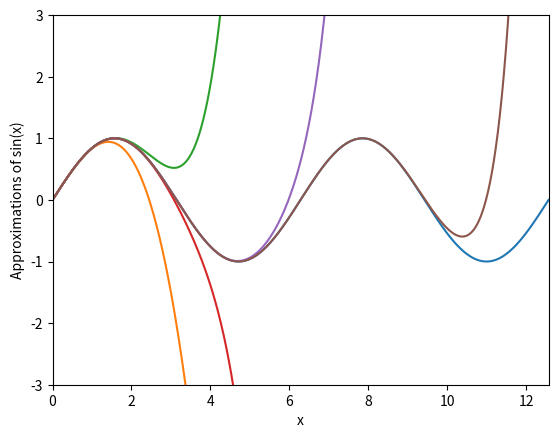

Python code for this plot:
# -*- coding: utf-8 -*-
"""
Created on Sun Feb  2 21:59:55 2020

@author: lars-johan.brannmark
"""

import numpy as np
import matplotlib.pyplot as plt
from math import factorial

def S(x, n):
    x = np.asarray(x)
    s = np.zeros_like(x)
    for j in range(n+1):
        s += (-1)**j * x**(2.0*j + 1) / float(factorial(2*j + 1))
    return s

x = np.linspace(0, 4*np.pi, 1000)
plt.figure()
plt.plot(x, np.sin(x))
for n in [1, 2, 3, 6, 12]:
    plt.plot(x, S(x, n))
plt.axis([0, 4*np.pi, -3, 3])
plt.xlabel('x')
plt.ylabel('Approximations of sin(x)')
plt.show()    
